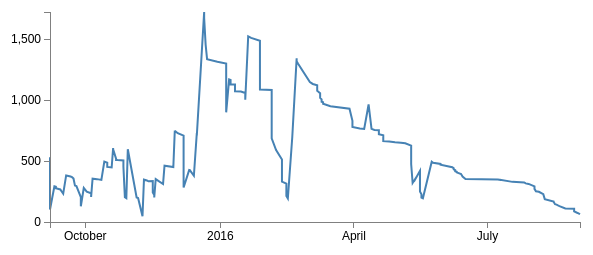
D3 v3 page, settled after 360 driven frames (6 s of simulated time); the page loaded 1 data file(s).



// Set the dimensions of the canvas / graph
var margin = {top: 30, right: 20, bottom: 30, left: 50},
    width = 600 - margin.left - margin.right,
    height = 270 - margin.top - margin.bottom;

// Parse the date / time
var parseDate = d3.time.format("%d/%m/%Y").parse;

// Set the ranges
var x = d3.time.scale().range([0, width]);
var y = d3.scale.linear().range([height, 0]);

// Define the axes
var xAxis = d3.svg.axis().scale(x)
    .orient("bottom").ticks(5);

var yAxis = d3.svg.axis().scale(y)
    .orient("left").ticks(5);

// Define the line
var valueline = d3.svg.line()
    .x(function(d) { return x(d.date); })
    .y(function(d) { return y(d.close); });
    
// Adds the svg canvas
var svg = d3.select("body")
    .append("svg")
        .attr("width", width + margin.left + margin.right)
        .attr("height", height + margin.top + margin.bottom)
    .append("g")
        .attr("transform", 
              "translate(" + margin.left + "," + margin.top + ")");

// Get the data
d3.csv("data.csv", function(error, data) {
    data.forEach(function(d) {
        d.date = parseDate(d.date);
        d.close = +d.close;
    });

    // Scale the range of the data
    x.domain(d3.extent(data, function(d) { return d.date; }));
    y.domain([0, d3.max(data, function(d) { return d.close; })]);

    // Add the valueline path.
    svg.append("path")
        .attr("class", "line")
        .attr("d", valueline(data));

    // Add the X Axis
    svg.append("g")
        .attr("class", "x axis")
        .attr("transform", "translate(0," + height + ")")
        .call(xAxis);

    // Add the Y Axis
    svg.append("g")
        .attr("class", "y axis")
        .call(yAxis);

});



### data: data.csv
date, close
07/09/2015, ?531.82
07/09/2015, ?527.35
07/09/2015, ?132.35
07/09/2015, ?102.35
10/09/2015, ?292.35
11/09/2015, ?288.35
11/09/2015, ?276.35
14/09/2015, ?266.68
16/09/2015, ?231.68
18/09/2015, ?381.68
21/09/2015, ?372.49
22/09/2015, ?367.49
23/09/2015, ?357.49
23/09/2015, ?356.4
24/09/2015, ?298.41
25/09/2015, ?294.31
28/09/2015, ?203.84
28/09/2015, ?173.2
28/09/2015, ?128.74
30/09/2015, ?278.74
02/10/2015, ?248.08
05/10/2015, ?235.38
05/10/2015, ?205.38
06/10/2015, ?355.38
09/10/2015, ?351.38
12/10/2015, ?344.77
14/10/2015, ?494.77
16/10/2015, ?486.2
16/10/2015, ?451.2
19/10/2015, ?446.86
20/10/2015, ?606.86
20/10/2015, ?596.42
22/10/2015, ?518.96
22/10/2015, ?511.45
22/10/2015, ?508.42
23/10/2015, ?507.33
27/10/2015, ?504.73
27/10/2015, ?494.73
27/10/2015, ?478.68
27/10/2015, ?472.08
27/10/2015, ?462.46
27/10/2015, ?453.95
28/10/2015, ?203.95
29/10/2015, ?196.05
30/10/2015, ?596.05
05/11/2015, ?201.05
06/11/2015, ?197.05
09/11/2015, ?47.05
10/11/2015, ?347.05
12/11/2015, ?340.48
13/11/2015, ?333.49
16/11/2015, ?336.09
16/11/2015, ?329.49
16/11/2015, ?310.49
16/11/2015, ?296.49
16/11/2015, ?261.49
16/11/2015, ?241.49
17/11/2015, ?221.49
17/11/2015, ?201.49
18/11/2015, ?351.49
... 148 more rows